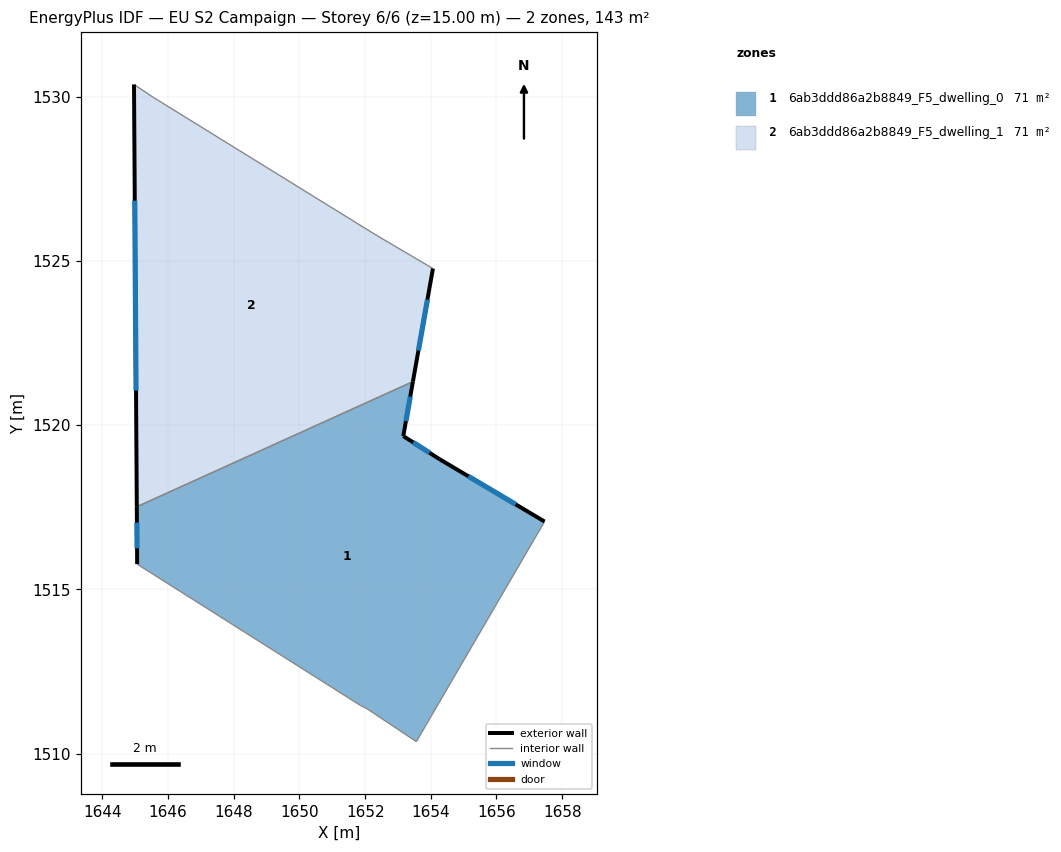
=== STOREY PLAN SPEC (per zone: floor XY polygon, exterior-wall plan segments, windows/doors) ===
zone 1: 6ab3ddd86a2b8849_F5_dwelling_0  (71.3 m²)
  floor: (1654.26, 1518.97) (1657.46, 1517.07) (1653.56, 1510.36) (1652.06, 1511.36) (1651.86, 1511.46) (1645.06, 1515.77) (1645.04, 1517.51) (1653.45, 1521.33) (1653.16, 1519.67)
  exterior wall: (1645.05, 1517.51) – (1645.06, 1515.77)  [1.7 m]
    window: (1645.05, 1517.03) – (1645.05, 1516.25)  [1.1 m²]
  exterior wall: (1653.16, 1519.67) – (1653.45, 1521.33)  [1.7 m]
    window: (1653.24, 1520.12) – (1653.37, 1520.87)  [1.0 m²]
  exterior wall: (1654.26, 1518.97) – (1653.16, 1519.67)  [1.3 m]
    window: (1653.96, 1519.16) – (1653.47, 1519.48)  [0.8 m²]
  exterior wall: (1657.46, 1517.07) – (1654.26, 1518.97)  [3.7 m]
    window: (1656.58, 1517.59) – (1655.14, 1518.44)  [2.3 m²]
  interior walls: 5
zone 2: 6ab3ddd86a2b8849_F5_dwelling_1  (71.3 m²)
  floor: (1652.36, 1525.77) (1654.06, 1524.77) (1653.45, 1521.33) (1645.04, 1517.51) (1644.96, 1530.38) (1645.56, 1529.98)
  exterior wall: (1644.96, 1530.38) – (1645.05, 1517.51)  [12.9 m]
    window: (1644.98, 1526.84) – (1645.02, 1521.05)  [7.8 m²]
  exterior wall: (1653.45, 1521.33) – (1654.06, 1524.77)  [3.5 m]
    window: (1653.62, 1522.28) – (1653.90, 1523.82)  [2.1 m²]
  interior walls: 4

=== DERIVED (storey summary) ===
Building: EU S2 Campaign
Storey: 6 of 6  (floor level z = 15.00 m)
Storey gross floor area: 142.7 m²
Zones on this storey: 2
  - 6ab3ddd86a2b8849_F5_dwelling_0: floor 71.3 m²; exterior wall 8.5 m (25.4 m²); 4 window(s) 5.1 m²; WWR 20.2%
  - 6ab3ddd86a2b8849_F5_dwelling_1: floor 71.3 m²; exterior wall 16.4 m (49.1 m²); 2 window(s) 9.9 m²; WWR 20.2%
Zone adjacency (shared interzone walls):
  - 6ab3ddd86a2b8849_F5_dwelling_0 ↔ 6ab3ddd86a2b8849_F5_dwelling_1